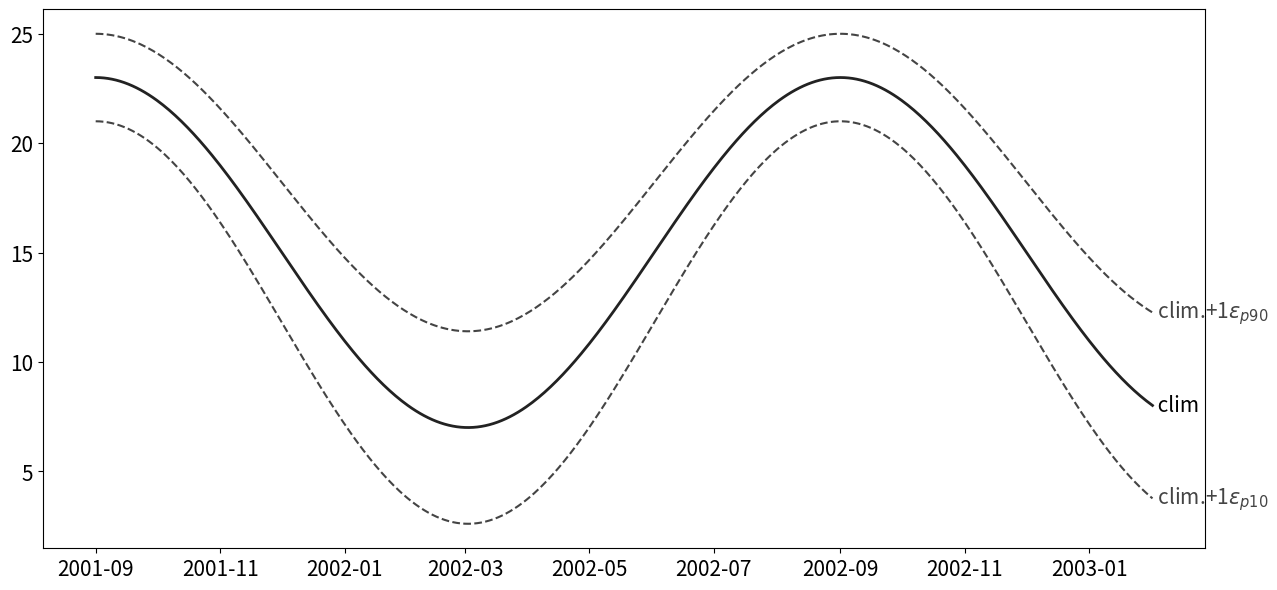

Write Python code to recreate this figure. (Note: this script raises an exception after producing the figure.)
#%%
# [redacted]
#date: Aug 9, 2023

#%%
import numpy as np
import matplotlib.pyplot as plt
import pandas as pd
import scipy.ndimage as spndimage

#%%

def create_ar1_process(nlength,autocorr=0.99,noise_scaling=1):
    ar1_process = np.zeros(nlength)
    for i in range(1,nlength):
        ar1_process[i] = ar1_process[i-1]*autocorr + np.random.randn(1)*noise_scaling
    return ar1_process

# %%
timevec = pd.date_range('2001-09-01','2003-02-01')
years = timevec.year
dayofyear = timevec.day_of_year
index = np.arange(len(timevec))

#%% GENERATE THE TEMPERATURE TIME SERIES
sst_mean = 15
seasonal_variability_amplitude = 8

# Climatology
sst_clim = np.cos(index*2*np.pi/365)*seasonal_variability_amplitude + sst_mean

# Thresholds
seasonal_variance = 1.2*(np.cos(index*2*np.pi/365)-1)
thresh_offset = 2
sst_thresh90 = sst_clim + thresh_offset - seasonal_variance
sst_thresh10 = sst_clim - thresh_offset + seasonal_variance
diff_thresh90_clim = sst_thresh90 - sst_clim
diff_thresh10_clim = sst_thresh10 - sst_clim

# Instantaneous temperature
sst_anom = create_ar1_process(np.size(sst_clim),autocorr=0.99,noise_scaling=0.95)
sst_inst = (sst_clim + sst_anom)+1 # add 1 to make it more prone for MHWs
smoothing_kernel_length = 15
sst_inst_smoothed = spndimage.convolve(sst_inst,np.ones(smoothing_kernel_length),mode='reflect')/smoothing_kernel_length

#%%
facs = [1,2,3,4]
cmap_fracs = [0.25,0.375,0.625,0.875]
linewidths=[1.5,1,0.5,0.25]
colors = ['#444444','#888888','#AAAAAA','#CCCCCC']
cmap1 = plt.get_cmap('Oranges')
cmap2 = plt.get_cmap('Purples')
fontsize=15

plt.rcParams['font.size']=fontsize
fig,ax = plt.subplots(figsize=(15,7))
# plot the climatology
plt.plot(timevec,sst_clim,color='#222222',linewidth=2)
plt.text(timevec[-1],sst_clim[-1],' clim',ha='left',va='center',color='k')
# plot the thresholds
for fdx,fac in enumerate(facs):
    threshold10 = sst_clim+fac*diff_thresh10_clim
    threshold90 = sst_clim+fac*diff_thresh90_clim
    textcol = colors[fdx]
    plotcol = colors[fdx]
    plt.plot(timevec,threshold10,color=plotcol,linewidth=linewidths[fdx],linestyle='--')
    plt.plot(timevec,threshold90,color=plotcol,linewidth=linewidths[fdx],linestyle='--')
    print(fac)
    plt.text(timevec[-1],threshold90[-1],' clim.+{}'.format(fac)+r'$\epsilon_{p90}$',ha='left',va='center',color=textcol)
    plt.text(timevec[-1],threshold10[-1],' clim.+{}'.format(fac)+r'$\epsilon_{p10}$',ha='left',va='center',color=textcol)
    fac90_exceedance = sst_inst_smoothed > (sst_clim+(fac*diff_thresh90_clim))
    fac90_thresh = sst_clim+(fac*diff_thresh90_clim)
    fac90_thresh[np.logical_not(fac90_exceedance)]=np.NaN
    plt.fill_between(timevec,fac90_thresh,sst_inst_smoothed,color=cmap1(cmap_fracs[fdx]))
    fac10_exceedance = sst_inst_smoothed < (sst_clim+(fac*diff_thresh10_clim))
    fac10_thresh = sst_clim+(fac*diff_thresh10_clim)
    fac10_thresh[np.logical_not(fac10_exceedance)]=np.NaN
    plt.fill_between(timevec,fac10_thresh,sst_inst_smoothed,color=cmap2(cmap_fracs[fdx]))
# add an arrow between p90 and clim
plt.arrow(timevec[0],sst_clim[0],0,diff_thresh90_clim[2],shape='full',width=2,head_width=8,head_length=0.5,length_includes_head=True,color=cmap1(0.6))
plt.arrow(timevec[0],sst_clim[0],0,diff_thresh10_clim[2],shape='full',width=2,head_width=8,head_length=0.5,length_includes_head=True,color=cmap2(0.6))
plt.annotate(r'$\epsilon_{p90}$  ',[timevec[0],sst_clim[0]+diff_thresh90_clim[0]/2],ha='right',va='center',color=cmap1(0.6))
plt.annotate(r'$\epsilon_{p10}$  ',[timevec[0],sst_clim[0]+diff_thresh10_clim[0]/2],ha='right',va='center',color=cmap2(0.6))
ax.text(0.01,0.01,r'$\epsilon_{p90} = $90th percentile - climatology'+'\n'+'$\epsilon_{p10} = $10th percentile - climatology',transform=ax.transAxes,ha='left',va='bottom')


# plot the instantaneous temperature
plt.plot(timevec,sst_inst_smoothed,color='k',linewidth=5,label='temperature')
n=24
plt.annotate('instantaneous\ntemperature',[timevec[n],sst_inst_smoothed[n]],[30,60],textcoords='offset points',arrowprops=dict(facecolor='#888888',edgecolor='#888888', shrink=0.1),fontsize=fontsize+5)
n2 = 300
plt.annotate('MHW\ni.e., marine\nheatwave',[timevec[n2],sst_inst_smoothed[n2]],[-50,30],textcoords='offset points',arrowprops=dict(facecolor='#888888',edgecolor='#888888', shrink=0.05),fontsize=fontsize+10,ha='right')#,va='center')
n3 = 440
plt.annotate('MCS\ni.e., marine\ncoldspell',[timevec[n3],sst_inst_smoothed[n3]],[-60,-60],textcoords='offset points',arrowprops=dict(facecolor='#888888',edgecolor='#888888', shrink=0.05),fontsize=fontsize+10,ha='right',va='center')
# finalize plot
plt.ylabel('Temperature in °C',fontsize=fontsize+5)
plt.xlabel('Time',fontsize=fontsize+5)
ax.spines[['right', 'top']].set_visible(False)
plt.tight_layout()
plot_dir = '../assets/images/'
#plt.savefig(plot_dir+'mhw_concept_sketch.png',dpi=300)
plt.show()

# %%
